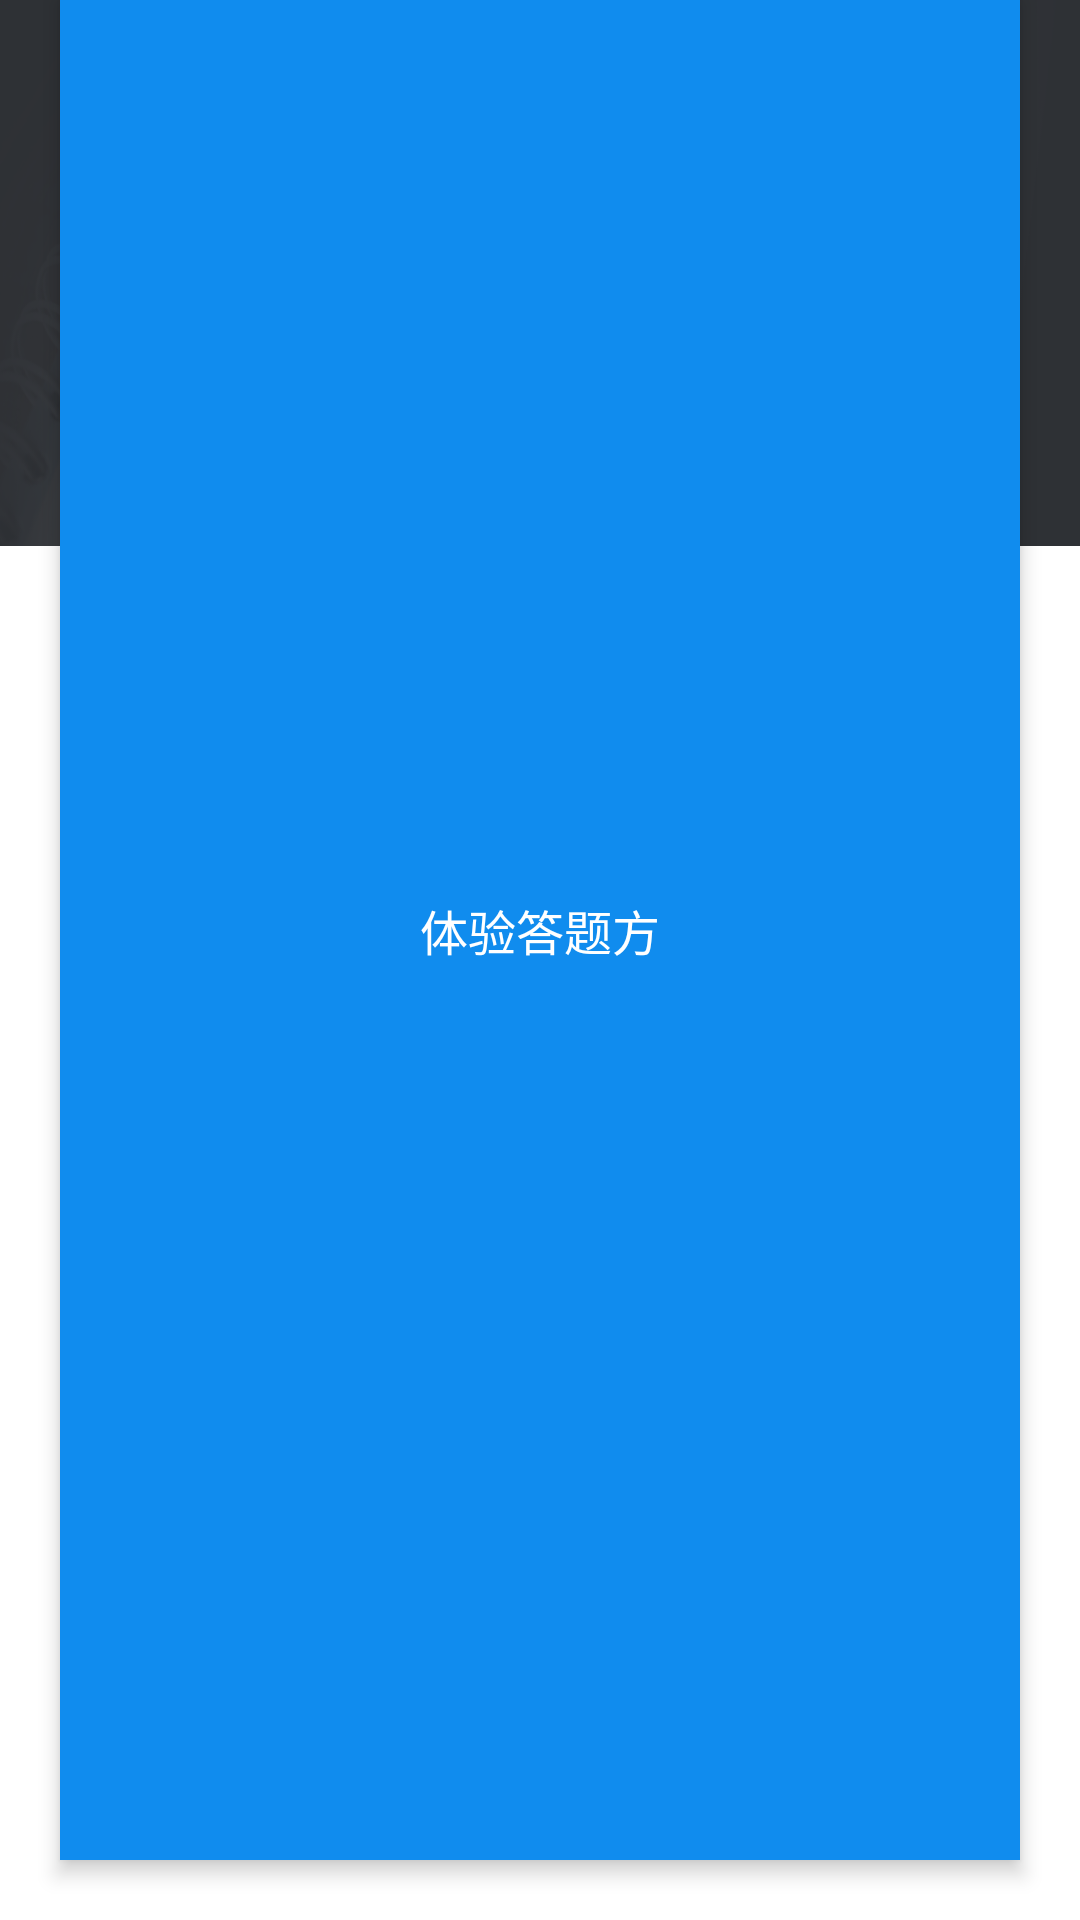

The Android layout XML behind this screen, and the referenced resources:
<!-- AndroidManifest.xml: application theme AppTheme -->
<!-- res/layout/activity_contest_entrance.xml -->
<?xml version="1.0" encoding="utf-8"?>
<layout xmlns:android="http://schemas.android.com/apk/res/android"
    xmlns:app="http://schemas.android.com/apk/res-auto"
    xmlns:tools="http://schemas.android.com/tools">

    <android.support.constraint.ConstraintLayout
        android:layout_width="match_parent"
        android:layout_height="match_parent"
        android:background="#fff"
        tools:context=".ui.contest.ContestEntranceActivity">

        <android.support.design.widget.AppBarLayout
            android:id="@+id/appbar"
            android:layout_width="match_parent"
            android:layout_height="wrap_content"
            android:background="@mipmap/background_contest"
            android:theme="@style/ThemeOverlay.AppCompat.Dark.ActionBar"
            app:layout_constraintEnd_toEndOf="parent"
            app:layout_constraintStart_toStartOf="parent"
            app:layout_constraintTop_toTopOf="parent">

            <android.support.v7.widget.Toolbar
                android:id="@+id/toolbar"
                android:layout_width="match_parent"
                android:layout_height="?attr/actionBarSize"
                android:background="@android:color/transparent"
                app:popupTheme="@style/ThemeOverlay.AppCompat.Light" />

            <TextView
                android:layout_width="match_parent"
                android:layout_height="126dp"
                android:gravity="center_vertical"
                android:paddingEnd="50dp"
                android:paddingStart="50dp"
                android:text="基于百度云成熟的直播技术，提供直播问答一站式解决方案，敬请体验"
                android:textAppearance="@style/TextAppearance.AppCompat.Subhead" />

        </android.support.design.widget.AppBarLayout>

        <TextView
            android:id="@+id/textView"
            android:layout_width="match_parent"
            android:layout_height="wrap_content"
            android:layout_marginEnd="@dimen/activity_horizontal_margin"
            android:layout_marginStart="@dimen/activity_horizontal_margin"
            android:layout_marginTop="@dimen/activity_horizontal_margin"
            android:text="使用前请先在 WEB 端完成题目编辑和直播配置"
            android:textAppearance="@style/TextAppearance.AppCompat.Small"
            android:textColor="#108CEE"
            app:layout_constraintEnd_toEndOf="parent"
            app:layout_constraintStart_toStartOf="parent"
            app:layout_constraintTop_toBottomOf="@+id/appbar" />

        <TextView
            android:id="@+id/textView2"
            android:layout_width="wrap_content"
            android:layout_height="wrap_content"
            android:layout_marginStart="@dimen/activity_horizontal_margin"
            android:layout_marginTop="@dimen/activity_horizontal_margin"
            android:text="拉流地址"
            android:textAppearance="@style/TextAppearance.AppCompat.Medium"
            app:layout_constraintStart_toStartOf="parent"
            app:layout_constraintTop_toBottomOf="@+id/textView" />

        <android.support.design.widget.TextInputLayout
            android:id="@+id/textInputLayout"
            android:layout_width="match_parent"
            android:layout_height="wrap_content"
            android:layout_marginEnd="@dimen/activity_horizontal_margin"
            android:layout_marginStart="@dimen/activity_horizontal_margin"
            app:layout_constraintEnd_toEndOf="parent"
            app:layout_constraintStart_toStartOf="parent"
            app:layout_constraintTop_toBottomOf="@+id/textView2">

            <EditText
                android:id="@+id/et_url_play"
                android:layout_width="match_parent"
                android:layout_height="wrap_content"
                android:background="@drawable/background_live_edit_text"
                android:hint="用于观看直播答题的拉流地址"
                android:inputType="textUri"
                android:paddingBottom="8dp"
                android:paddingEnd="0dp"
                android:paddingStart="0dp"
                android:textAppearance="@style/TextAppearance.AppCompat.Subhead" />
        </android.support.design.widget.TextInputLayout>

        <TextView
            android:id="@+id/textView3"
            android:layout_width="wrap_content"
            android:layout_height="wrap_content"
            android:layout_marginStart="@dimen/activity_horizontal_margin"
            android:layout_marginTop="@dimen/activity_vertical_margin"
            android:text="答题服务端地址"
            android:textAppearance="@style/TextAppearance.AppCompat.Medium"
            app:layout_constraintStart_toStartOf="parent"
            app:layout_constraintTop_toBottomOf="@+id/textInputLayout" />

        <android.support.design.widget.TextInputLayout
            android:id="@+id/textInputLayout1"
            android:layout_width="match_parent"
            android:layout_height="wrap_content"
            android:layout_marginEnd="@dimen/activity_horizontal_margin"
            android:layout_marginStart="@dimen/activity_horizontal_margin"
            app:layout_constraintEnd_toEndOf="parent"
            app:layout_constraintStart_toStartOf="parent"
            app:layout_constraintTop_toBottomOf="@+id/textView3">

            <EditText
                android:id="@+id/et_url_host"
                android:layout_width="match_parent"
                android:layout_height="wrap_content"
                android:background="@drawable/background_live_edit_text"
                android:hint="在此填写开源答题服务端的 host 地址"
                android:inputType="textUri"
                android:paddingBottom="8dp"
                android:paddingEnd="0dp"
                android:paddingStart="0dp"
                android:textAppearance="@style/TextAppearance.AppCompat.Subhead" />
        </android.support.design.widget.TextInputLayout>

        <Button
            android:id="@+id/btn_play"
            style="@style/Widget.AppCompat.Button.Borderless"
            android:layout_width="0dp"
            android:layout_height="match_parent"
            android:layout_marginBottom="@dimen/activity_horizontal_margin"
            android:layout_marginEnd="@dimen/activity_horizontal_margin"
            android:layout_marginStart="@dimen/activity_horizontal_margin"
            android:background="#108CEE"
            android:enabled="false"
            android:elevation="4dp"
            android:onClick="onClickPlay"
            android:text="体验答题方"
            android:textAppearance="@style/TextAppearance.AppCompat.Subhead"
            android:textColor="@android:color/white"
            app:layout_constraintBottom_toBottomOf="parent"
            app:layout_constraintEnd_toEndOf="parent"
            app:layout_constraintStart_toStartOf="parent" />

    </android.support.constraint.ConstraintLayout>
</layout>
<!-- resources referenced by this layout -->
<resources>
  <dimen name="activity_horizontal_margin">20dp</dimen>
  <dimen name="activity_vertical_margin">16dp</dimen>
  <!-- drawable background_live_edit_text (drawable) -->
  <?xml version="1.0" encoding="utf-8"?>
  <selector xmlns:android="http://schemas.android.com/apk/res/android">
      <item android:state_pressed="true">
          <layer-list>
              <item android:bottom="1dp" android:left="-3dp" android:right="-3dp" android:top="-3dp">
                  <shape android:shape="rectangle">
                      <stroke android:width="2dp" android:color="@color/colorPrimaryDark" />
  
                      <solid android:color="#00FFFFFF" />
  
                      <padding android:bottom="3dp" android:left="3dp" android:right="3dp" android:top="3dp" />
                  </shape>
              </item>
  
          </layer-list>
      </item>
      <item android:state_focused="true">
          <layer-list>
              <item android:bottom="1dp" android:left="-3dp" android:right="-3dp" android:top="-3dp">
                  <shape android:shape="rectangle">
                      <stroke android:width="2dp" android:color="@color/colorPrimary" />
  
                      <solid android:color="#00FFFFFF" />
  
                      <padding android:bottom="3dp" android:left="3dp" android:right="3dp" android:top="3dp" />
                  </shape>
              </item>
  
          </layer-list>
      </item>
      <item>
          <layer-list>
              <item android:bottom="1dp" android:left="-2dp" android:right="-2dp" android:top="-2dp">
                  <shape android:shape="rectangle">
                      <stroke android:width="1dp" android:color="@color/colorPrimary" />
  
                      <solid android:color="#00FFFFFF" />
  
                      <padding android:bottom="3dp" android:left="3dp" android:right="3dp" android:top="3dp" />
                  </shape>
              </item>
  
          </layer-list>
      </item>
  
  </selector>
  <!-- mipmap background_contest: png bitmap (mipmap-xxhdpi, 278704 bytes) -->
  <style name="AppTheme" parent="Theme.AppCompat.Light.DarkActionBar">
          <item name="colorControlActivated">@color/colorPrimary</item>
          <item name="colorControlNormal">?android:attr/textColorSecondary</item>
          <item name="colorPrimary">@color/colorPrimary</item>
          <item name="colorPrimaryDark">@color/colorPrimaryDark</item>
          <item name="windowActionBar">false</item>
          <item name="windowNoTitle">true</item>
          
      </style>
  <color name="colorPrimaryDark">#FF101010</color>
  <color name="colorPrimary">#1C1D1F</color>
</resources>
